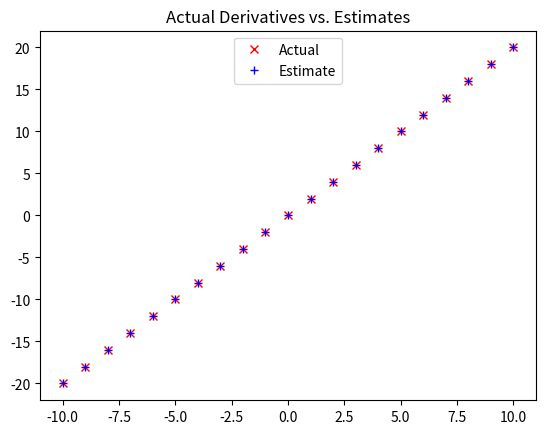

This chart was generated by the following Python code:
import numpy as np
from typing import List
Vector = List[float]

def sum_of_squares(v: Vector) -> float:
    """Computes the sum of squared elements in v"""
    return np.dot(v, v)

from typing import Callable

def difference_quotient(f: Callable[[float], float],
                        x: float,
                        h: float) -> float:
    return (f(x + h) - f(x)) / h

def square(x: float) -> float:
    return x * x

def derivative(x: float) -> float:
    return 2 * x

xs = range(-10, 11)
actuals = [derivative(x) for x in xs]
estimates = [difference_quotient(square, x, h=0.001) for x in xs]

# plot to show they're basically the same
import matplotlib.pyplot as plt

plt.title("Actual Derivatives vs. Estimates")
plt.plot(xs, actuals, 'rx', label='Actual')     # red x
plt.plot(xs, estimates, 'b+', label='Estimate') # blue +
plt.legend(loc=9)
plt.show()

def partial_difference_quotient(f: Callable[[Vector], float],
                                v: Vector,
                                i: int,
                                h: float) -> float:
    """Returns the i-th partial difference quotient of f at v"""
    w = [v_j + (h if j == i else 0)    # add h to just the ith element of v
         for j, v_j in enumerate(v)]

    return (f(w) - f(v)) / h

def estimate_gradient(f: Callable[[Vector], float],
                      v: Vector,
                      h: float = 0.0001):
    return [partial_difference_quotient(f, v, i, h)
            for i in range(len(v))]

def gradient_step(v: Vector, gradient: Vector, step_size: float) -> Vector:
    """Moves `step_size` in the `gradient` direction from `v`"""
    assert len(v) == len(gradient)
    step = np.multiply(step_size, gradient)
    return np.add(v, step)

def sum_of_squares_gradient(v: Vector) -> Vector:
    return [2 * v_i for v_i in v]

import random

# pick a random starting point
v = [random.uniform(-10, 10) for i in range(3)]

for epoch in range(1000):
    grad = sum_of_squares_gradient(v)    # compute the gradient at v
    v = gradient_step(v, grad, -0.01)    # take a negative gradient step
    print(epoch, v)

from scipy.spatial import distance

assert distance.euclidean(v, [0, 0, 0]) < 0.001    # v should be close to 0

# x ranges from -50 to 49, y is always 20 * x + 5
inputs = [(x, 20 * x + 5) for x in range(-50, 50)]

def linear_gradient(x: float, y: float, theta: Vector) -> Vector:
    slope, intercept = theta
    predicted = slope * x + intercept      # The prediction of the model.
    error = y - predicted                  # error is (actual - predicted)
    squared_error = error ** 2             # We'll minimize squared error
    grad = [-2 * error * x, -2 * error]    # using its gradient.
    return grad

# Start with random values for slope and intercept.
theta = [random.uniform(-1, 1), random.uniform(-1, 1)]

learning_rate = 0.001

for epoch in range(5000):
    # Compute the mean of the gradients
    grad = np.mean([linear_gradient(x, y, theta) for x, y in inputs], axis = 0)
    # Take a step in that direction of negative gradient to minimize
    theta = gradient_step(theta, grad, -learning_rate)
    print(epoch, theta)

slope, intercept = theta
assert 19.9 < slope < 20.1,   "slope should be about 20"
assert 4.9 < intercept < 5.1, "intercept should be about 5"

from typing import TypeVar, List, Iterator

T = TypeVar('T')  # this allows us to type "generic" functions

def minibatches(dataset: List[T],
                batch_size: int,
                shuffle: bool = True) -> Iterator[List[T]]:
    """Generates `batch_size`-sized minibatches from the dataset"""
    # Start indexes 0, batch_size, 2 * batch_size, ...
    batch_starts = [start for start in range(0, len(dataset), batch_size)]

    if shuffle: random.shuffle(batch_starts)  # shuffle the batches

    for start in batch_starts:
        end = start + batch_size
        yield dataset[start:end]

# Minibatch gradient descent example

theta = [random.uniform(-1, 1), random.uniform(-1, 1)]

for epoch in range(1000):
    for batch in minibatches(inputs, batch_size=20):
        grad = np.mean([linear_gradient(x, y, theta) for x, y in batch], axis = 0)
        theta = gradient_step(theta, grad, -learning_rate)
    print(epoch, theta)

slope, intercept = theta
assert 19.9 < slope < 20.1,   "slope should be about 20"
assert 4.9 < intercept < 5.1, "intercept should be about 5"

# Stochastic gradient descent example

theta = [random.uniform(-1, 1), random.uniform(-1, 1)]

for epoch in range(100):
    for x, y in inputs:
        grad = linear_gradient(x, y, theta)
        theta = gradient_step(theta, grad, -learning_rate)
    print(epoch, theta)

slope, intercept = theta
assert 19.9 < slope < 20.1,   "slope should be about 20"
assert 4.9 < intercept < 5.1, "intercept should be about 5"